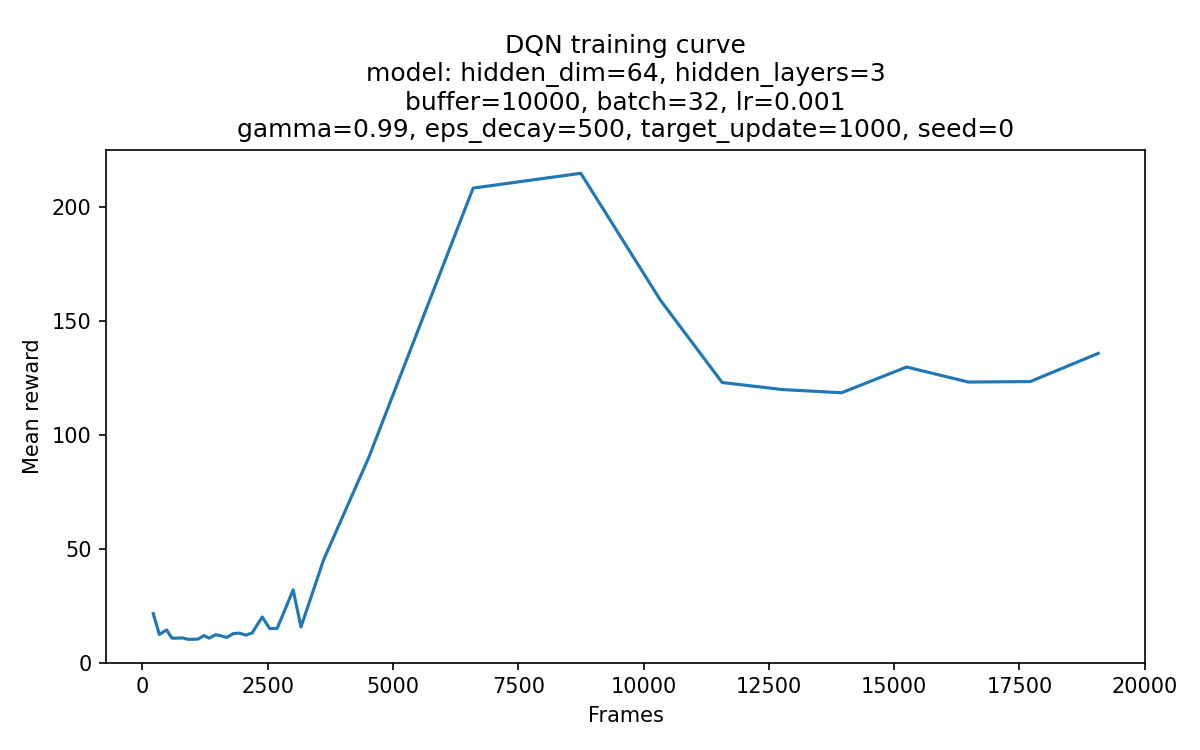

The file beside this chart, header and first rows:
frame, mean_reward
215, 21.5
338, 12.3
481, 14.3
588, 10.7
695, 10.7
803, 10.8
905, 10.2
1007, 10.2
1110, 10.3
1228, 11.8
1335, 10.7
1457, 12.2
1574, 11.7
1684, 11.0
1811, 12.7
1940, 12.9
2060, 12.0
2190, 13.0
2390, 20.0
2539, 14.9
2689, 15.0
3008, 31.9
3164, 15.6
3615, 45.1
4515, 90.0
6599, 208.4
8748, 214.9
10339, 159.1
11569, 123.0
12768, 119.9
13953, 118.5
15251, 129.8
16483, 123.2
17717, 123.4
19075, 135.8
